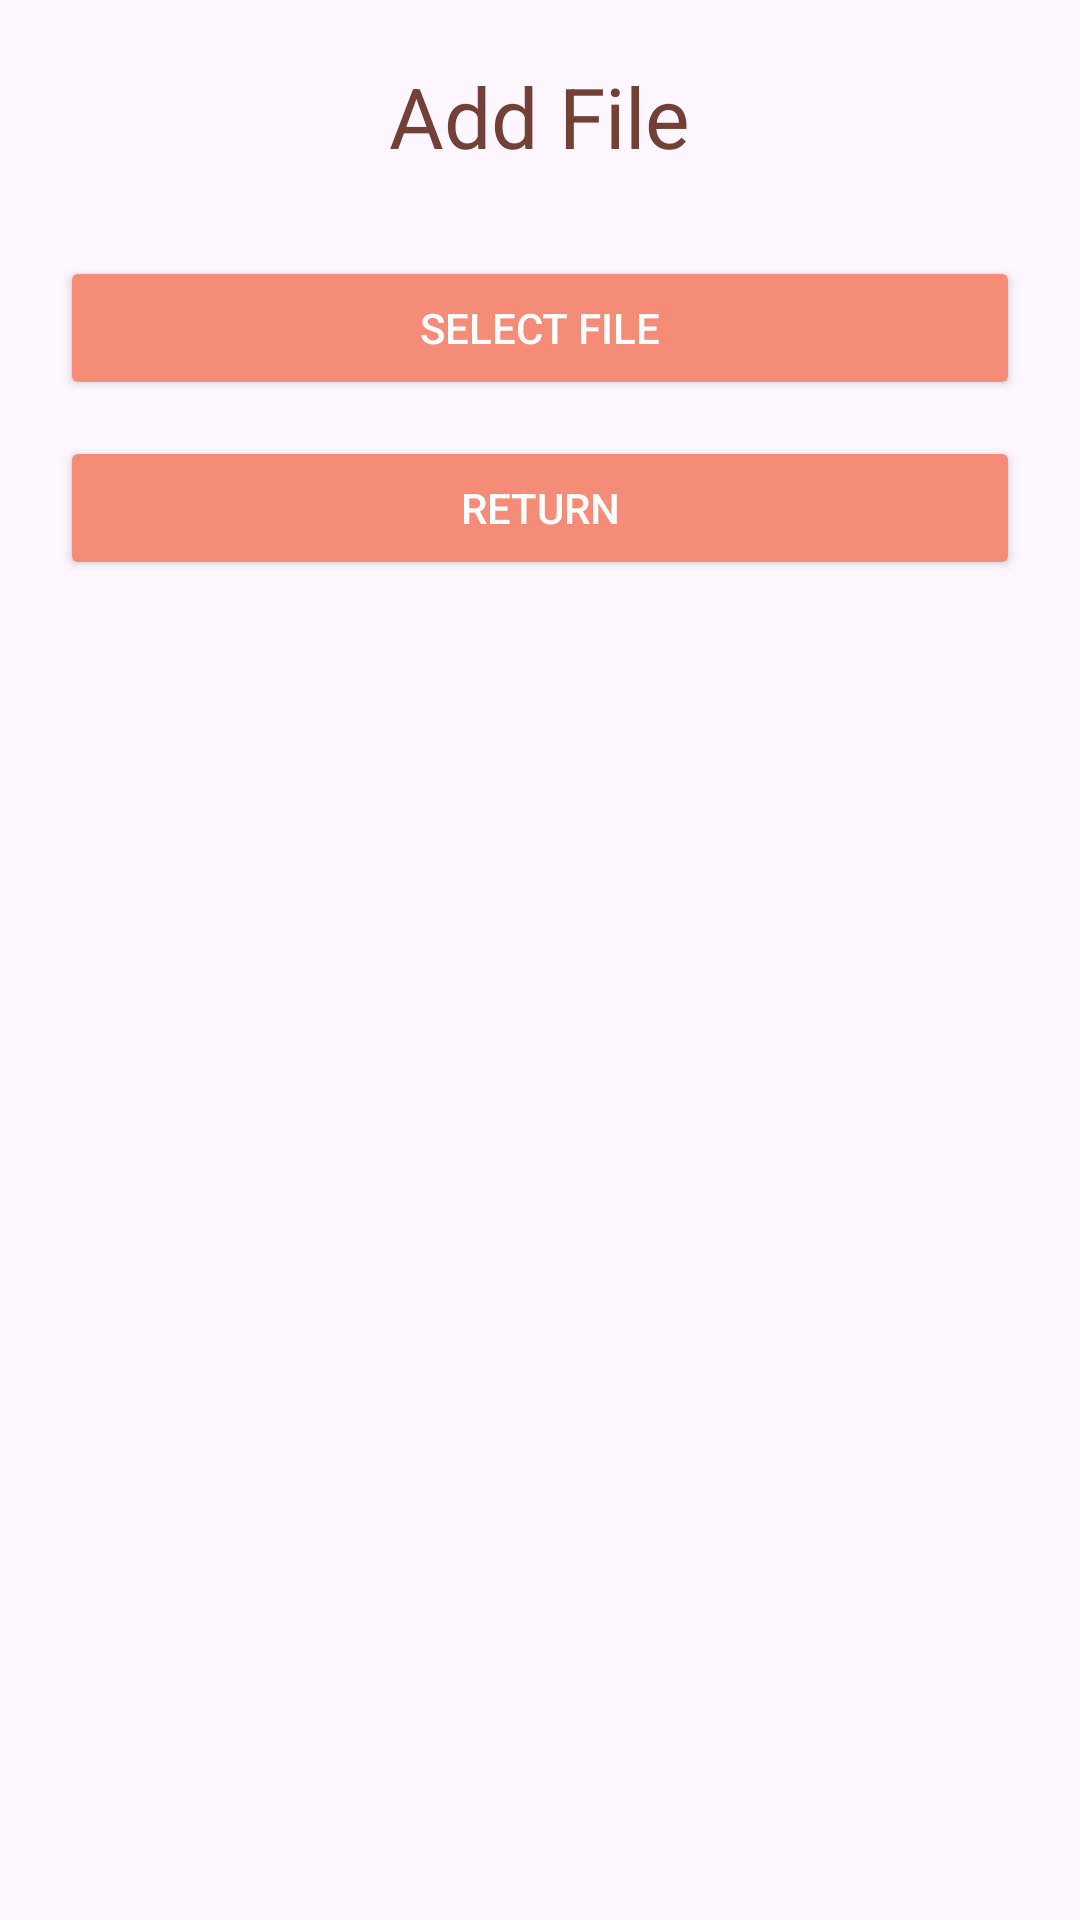

Produce the Android XML layout that renders to this screen, including the resource entries it uses.
<!-- AndroidManifest.xml: application theme Theme.FileFlow -->
<!-- res/layout/activity_add_file.xml -->
<?xml version="1.0" encoding="utf-8"?>
<LinearLayout xmlns:android="http://schemas.android.com/apk/res/android"
    android:layout_width="match_parent"
    android:layout_height="match_parent"
    android:orientation="vertical"
    android:padding="@dimen/layoutPadding"
    android:gravity="center_horizontal">

    
    <TextView
        android:id="@+id/tvAddFileTitle"
        android:layout_width="wrap_content"
        android:layout_height="wrap_content"
        android:text="@string/title_add_file"
        android:textColor="@color/colorTitle"
        android:textSize="@dimen/titleTextSize"
        android:layout_marginBottom="@dimen/inputMarginBottom" />

    
    <Button
        android:id="@+id/btnSelectFile"
        android:layout_width="match_parent"
        android:layout_height="wrap_content"
        android:text="Select File"
        android:backgroundTint="@color/colorButton"
        android:textColor="@color/colorButtonText"
        android:layout_marginTop="@dimen/inputMarginTop" />

    
    <Button
        android:id="@+id/btnReturnAdd"
        android:layout_width="match_parent"
        android:layout_height="wrap_content"
        android:text="@string/btn_return"
        android:backgroundTint="@color/colorButton"
        android:textColor="@color/colorButtonText"
        android:layout_marginTop="@dimen/inputMarginTop" />

</LinearLayout>
<!-- resources referenced by this layout -->
<resources>
  <color name="colorButton">#F58C78</color>
  <color name="colorButtonText">#FFFFFF</color>
  <color name="colorTitle">#734035</color>
  <dimen name="inputMarginBottom">16dp</dimen>
  <dimen name="inputMarginTop">12dp</dimen>
  <dimen name="layoutPadding">20dp</dimen>
  <dimen name="titleTextSize">28sp</dimen>
  <string name="btn_return">Return</string>
  <string name="title_add_file">Add File</string>
  <style name="Theme.FileFlow" parent="Base.Theme.FileFlow" />
  <style name="Base.Theme.FileFlow" parent="Theme.Material3.DayNight.NoActionBar">
          
          
      </style>
</resources>
